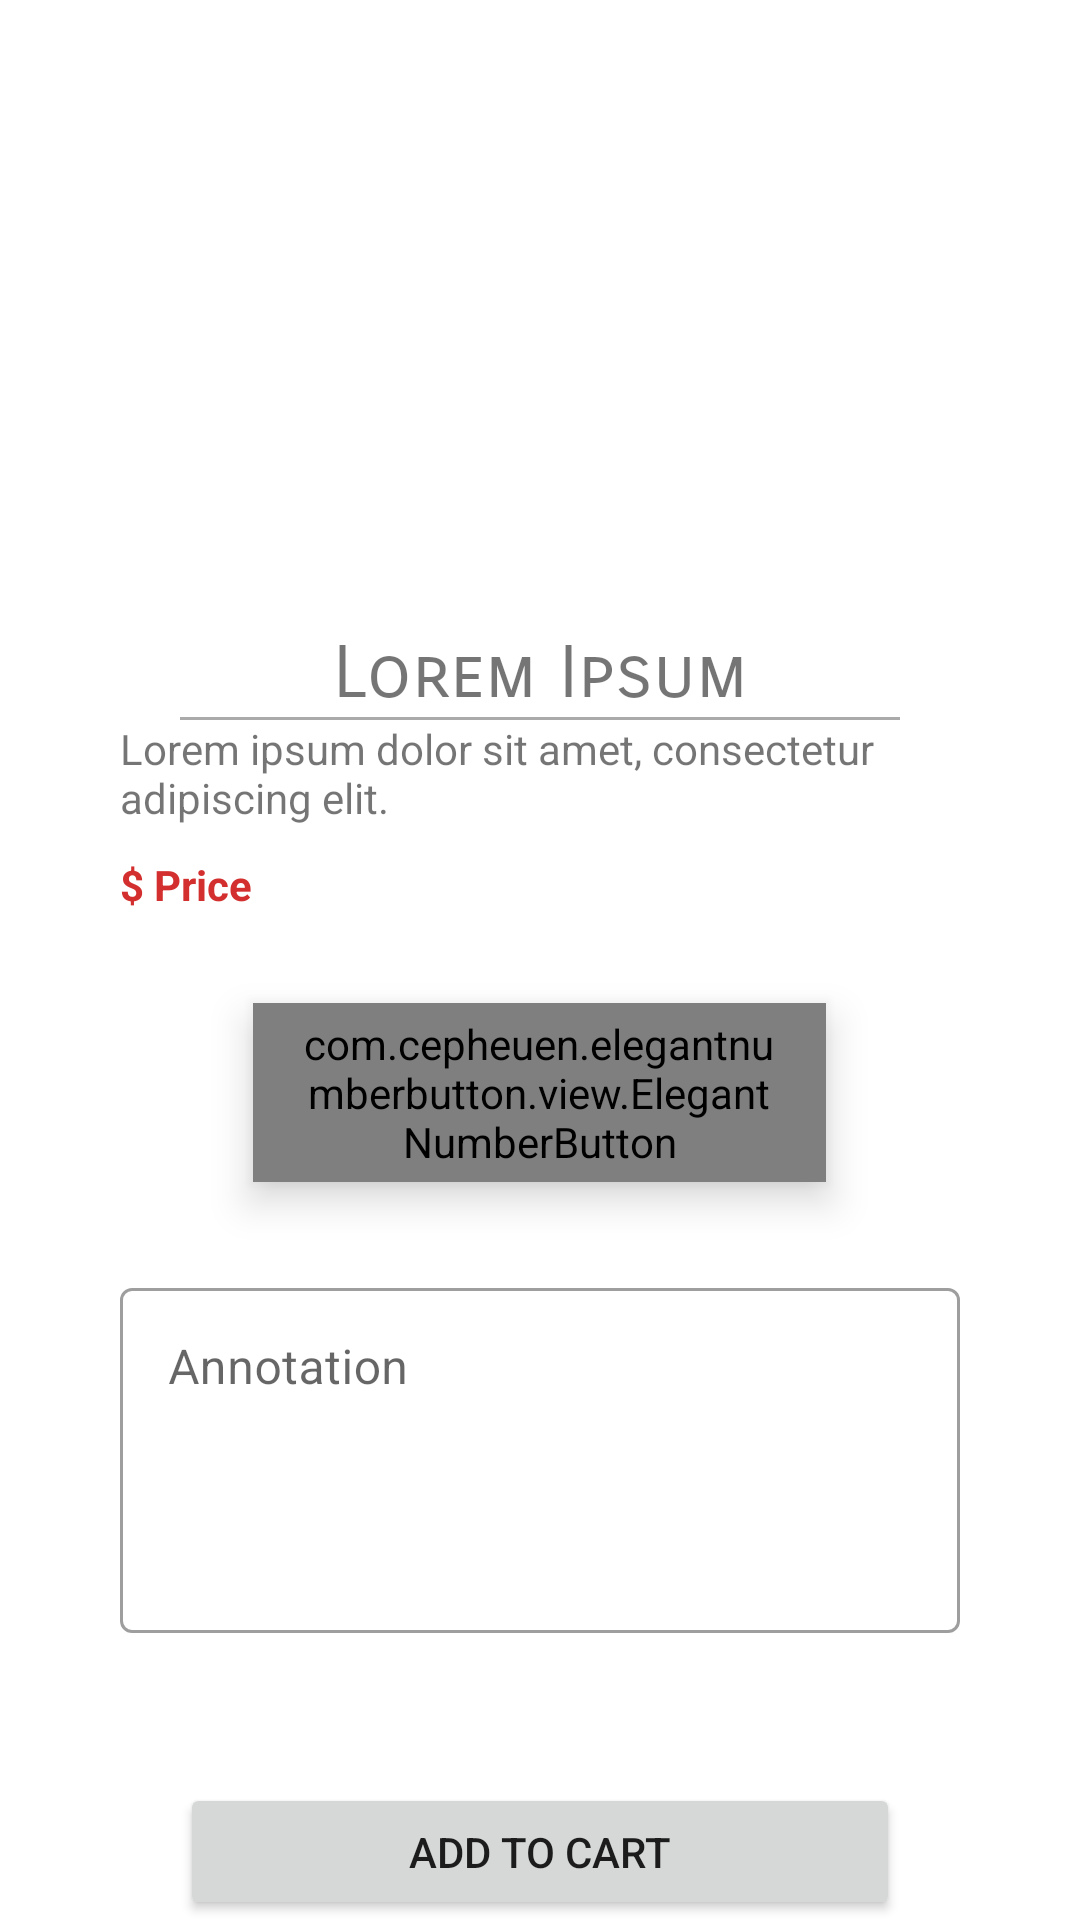

Reconstruct the res/layout file that produces this screen, plus the resources it refers to.
<!-- AndroidManifest.xml: application theme Theme.Moza -->
<!-- res/layout/activity_item_details.xml -->
<?xml version="1.0" encoding="utf-8"?>
<androidx.constraintlayout.widget.ConstraintLayout xmlns:android="http://schemas.android.com/apk/res/android"
    xmlns:app="http://schemas.android.com/apk/res-auto"
    xmlns:tools="http://schemas.android.com/tools"
    android:layout_width="match_parent"
    android:layout_height="match_parent"
    tools:context=".ItemDetailsActivity">

    <LinearLayout
        android:layout_width="match_parent"
        android:layout_height="match_parent"
        android:orientation="vertical"
        app:layout_constraintBottom_toBottomOf="parent"
        app:layout_constraintEnd_toEndOf="parent"
        app:layout_constraintHorizontal_bias="0.0"
        app:layout_constraintStart_toStartOf="parent"
        app:layout_constraintTop_toTopOf="parent"
        app:layout_constraintVertical_bias="0.343">

        <ImageView
            android:id="@+id/itemImageDetails"
            android:layout_width="match_parent"
            android:layout_height="200dp"
            android:layout_gravity="center_horizontal"
            android:contentDescription="Item photo."
            android:scaleType="centerCrop"/>

        <TextView
            android:id="@+id/itemNameDetails"
            android:layout_width="wrap_content"
            android:layout_height="wrap_content"
            android:layout_gravity="center_horizontal"
            android:fontFamily="sans-serif-smallcaps"
            android:lineSpacingExtra="12sp"
            android:text="Lorem Ipsum"
            android:textAlignment="center"
            android:textSize="24sp"
            android:layout_marginTop="10dp"/>

        <View
            android:layout_width="match_parent"
            android:layout_height="1dp"
            android:background="@android:color/darker_gray"
            android:layout_marginLeft="60dp"
            android:layout_marginRight="60dp"
            android:layout_marginTop="@dimen/text_margin"
            android:layout_marginBottom="@dimen/text_margin"/>

        <TextView
            android:id="@+id/itemDescriptionDetails"
            android:layout_width="match_parent"
            android:layout_height="wrap_content"
            android:layout_marginLeft="40dp"
            android:layout_marginRight="40dp"
            android:text="Lorem ipsum dolor sit amet, consectetur adipiscing elit." />

        <TextView
            android:id="@+id/itemPriceDetails"
            android:layout_width="wrap_content"
            android:layout_height="wrap_content"
            android:layout_marginLeft="40dp"
            android:layout_marginRight="40dp"
            android:text="$ Price"
            android:textColor="@color/colorPrimaryDark"
            android:textSize="14sp"
            android:textStyle="bold"
            android:layout_marginTop="10dp"/>

        <com.cepheuen.elegantnumberbutton.view.ElegantNumberButton
            style="@style/Widget.MaterialComponents.Button.OutlinedButton"
            android:layout_width="191dp"
            android:layout_height="wrap_content"
            android:layout_gravity="center_horizontal"
            android:layout_marginTop="30dp"
            android:background="@color/colorWhite"
            android:elevation="8dp"
            android:gravity="center_horizontal"
            app:backGroundColor="@color/colorWhite"
            app:finalNumber="99"
            app:initialNumber="1"
            app:textColor="@color/black"
            app:textSize="8sp"
            android:id="@+id/countItemsButton">

        </com.cepheuen.elegantnumberbutton.view.ElegantNumberButton>

        <com.google.android.material.textfield.TextInputLayout
            style="@style/Widget.MaterialComponents.TextInputLayout.OutlinedBox"
            android:layout_width="match_parent"
            android:layout_height="wrap_content"
            android:layout_marginBottom="10dp"
            android:layout_marginLeft="40dp"
            android:layout_marginRight="40dp"
            android:layout_marginTop="30dp"
            android:hint="@string/annotation"
            android:importantForAutofill="no"
            android:gravity="top|start">

            <com.google.android.material.textfield.TextInputEditText
                android:id="@+id/editTextAnnotationItemDetails"
                android:layout_width="match_parent"
                android:layout_height="115dp"
                android:gravity="top|start"/>

        </com.google.android.material.textfield.TextInputLayout>

        <Button
            android:id="@+id/buttonAddToCart"
            android:layout_width="match_parent"
            android:layout_height="wrap_content"
            android:layout_marginLeft="60dp"
            android:layout_marginRight="60dp"
            android:layout_marginTop="40dp"
            android:text="@string/add_to_cart" />

    </LinearLayout>

</androidx.constraintlayout.widget.ConstraintLayout>
<!-- resources referenced by this layout -->
<resources>
  <color name="black">#FF000000</color>
  <color name="colorPrimaryDark">#D32F2F</color>
  <color name="colorWhite">#FFFFFF</color>
  <string name="add_to_cart">Add to cart</string>
  <string name="annotation">Annotation</string>
  <style name="Theme.Moza" parent="Theme.MaterialComponents.Light.NoActionBar">
          
          <item name="colorPrimary">@color/colorPrimary</item>
          <item name="colorPrimaryVariant">@color/colorPrimaryDark</item>
          <item name="colorOnPrimary">@color/colorWhite</item>
          
          <item name="colorSecondary">@color/colorAccent</item>
          <item name="colorSecondaryVariant">@color/colorPrimaryLight</item>
          <item name="colorOnSecondary">@color/colorText</item>
          
          <item name="android:statusBarColor" tools:targetApi="l">?attr/colorOnSecondary</item>
          
      </style>
  <color name="colorPrimary">#F44336</color>
  <color name="colorAccent">#9E9E9E</color>
  <color name="colorPrimaryLight">#FFCDD2</color>
  <color name="colorText">#212121</color>
</resources>
